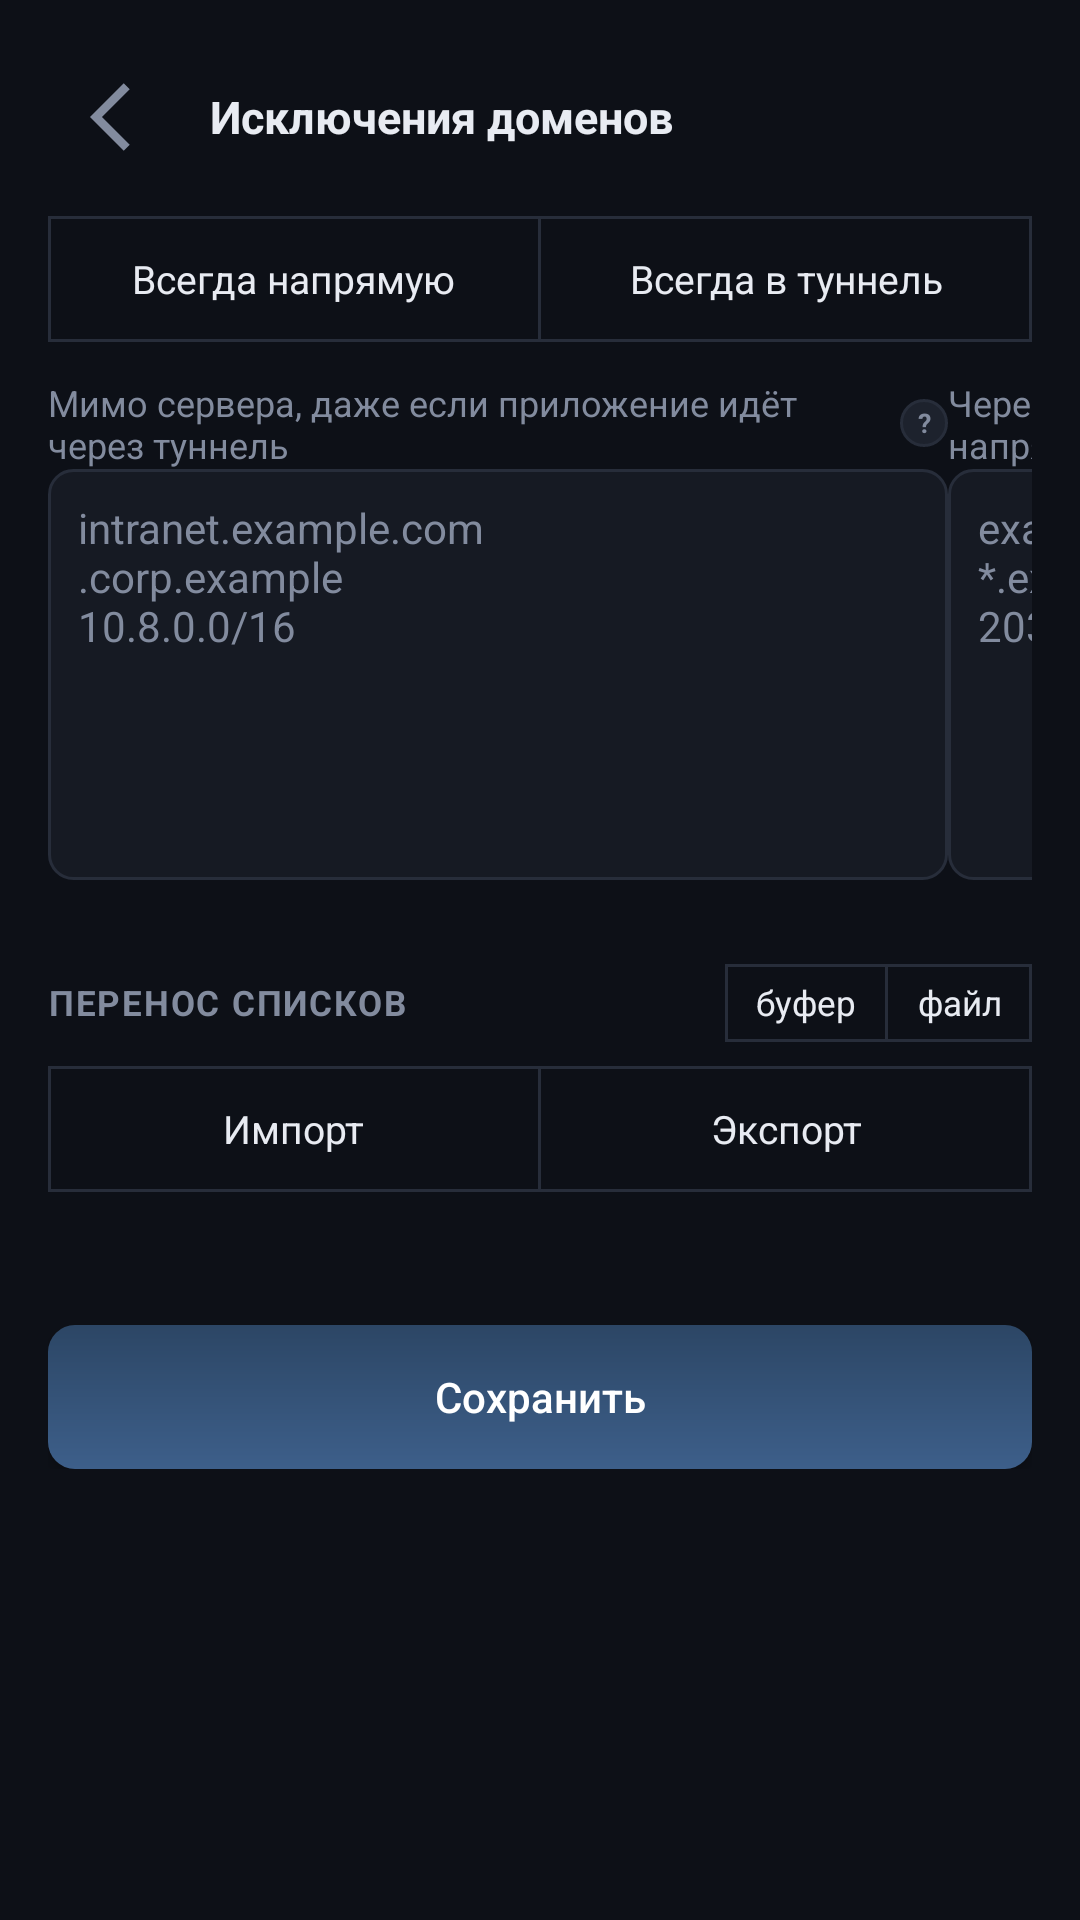

Write the Android layout XML for this screen, with the resource values it uses.
<!-- AndroidManifest.xml: application theme AppTheme -->
<!-- res/layout/activity_domains.xml -->
<?xml version="1.0" encoding="utf-8"?>
<LinearLayout xmlns:android="http://schemas.android.com/apk/res/android"
    android:id="@+id/root"
    android:layout_width="match_parent"
    android:layout_height="match_parent"
    android:orientation="vertical"
    android:background="?attr/c_bg"
    android:padding="16dp">

    <LinearLayout style="@style/HeadRow">
        <ImageView
            android:id="@+id/backFromDomains"
            style="@style/HeadIcon"
            android:src="@drawable/ic_back"
            android:contentDescription="@string/back" />

        <TextView style="@style/HeadTitle" android:text="@string/domains_title" />
    </LinearLayout>

    <ScrollView
        android:layout_width="match_parent"
        android:layout_height="0dp"
        android:layout_weight="1">
        <LinearLayout
            android:layout_width="match_parent"
            android:layout_height="wrap_content"
            android:orientation="vertical">

            <LinearLayout
                android:id="@+id/domTabs"
                android:layout_width="match_parent"
                android:layout_height="42dp"
                android:orientation="horizontal"
                android:background="@drawable/bg_outline"
                android:showDividers="middle"
                android:divider="@drawable/bg_seg_div">
                <TextView style="@style/SegItem" android:tag="direct" android:text="@string/direct" />
                <TextView style="@style/SegItem" android:tag="tunnel" android:text="@string/tunnel_label" />
            </LinearLayout>

            
            <FrameLayout
                android:id="@+id/domViewport"
                android:layout_width="match_parent"
                android:layout_height="wrap_content"
                android:clipChildren="true">
                <LinearLayout
                    android:id="@+id/domTrack"
                    android:layout_width="wrap_content"
                    android:layout_height="wrap_content"
                    android:orientation="horizontal">

                    <LinearLayout
                        android:id="@+id/paneDirect"
                        android:layout_width="300dp"
                        android:layout_height="wrap_content"
                        android:orientation="vertical">
                        <LinearLayout
                            android:layout_width="match_parent"
                            android:layout_height="wrap_content"
                            android:layout_marginTop="12dp"
                            android:gravity="center_vertical">
                            <TextView
                                android:layout_width="0dp"
                                android:layout_weight="1"
                                android:layout_height="wrap_content"
                                android:textSize="12sp"
                                android:textColor="?attr/c_dim"
                                android:text="@string/direct_sub" />
                            <TextView
                                android:id="@+id/directInfo"
                                android:layout_width="16dp"
                                android:layout_height="16dp"
                                android:background="@drawable/bg_infoq"
                                android:gravity="center"
                                android:textSize="9sp"
                                android:textStyle="bold"
                                android:textColor="?attr/c_dim"
                                android:text="?"
                                android:clickable="true"
                                android:focusable="true" />
                        </LinearLayout>
                        <EditText
                            android:id="@+id/directEdit"
                            style="@style/Field"
                            android:inputType="textMultiLine|textNoSuggestions"
                            android:minLines="7"
                            android:gravity="top"
                            android:hint="@string/direct_hint"
                            android:textColorHint="?attr/c_dim"
                            android:autofillHints="" />
                    </LinearLayout>

                    <LinearLayout
                        android:id="@+id/paneTunnel"
                        android:layout_width="300dp"
                        android:layout_height="wrap_content"
                        android:orientation="vertical">
                        <LinearLayout
                            android:layout_width="match_parent"
                            android:layout_height="wrap_content"
                            android:layout_marginTop="12dp"
                            android:gravity="center_vertical">
                            <TextView
                                android:layout_width="0dp"
                                android:layout_weight="1"
                                android:layout_height="wrap_content"
                                android:textSize="12sp"
                                android:textColor="?attr/c_dim"
                                android:text="@string/tunnel_sub" />
                            <TextView
                                android:id="@+id/tunnelInfo"
                                android:layout_width="16dp"
                                android:layout_height="16dp"
                                android:background="@drawable/bg_infoq"
                                android:gravity="center"
                                android:textSize="9sp"
                                android:textStyle="bold"
                                android:textColor="?attr/c_dim"
                                android:text="?"
                                android:clickable="true"
                                android:focusable="true" />
                        </LinearLayout>
                        <EditText
                            android:id="@+id/tunnelEdit"
                            style="@style/Field"
                            android:inputType="textMultiLine|textNoSuggestions"
                            android:minLines="7"
                            android:gravity="top"
                            android:hint="@string/tunnel_hint"
                            android:textColorHint="?attr/c_dim"
                            android:autofillHints="" />
                    </LinearLayout>
                </LinearLayout>
            </FrameLayout>

            <LinearLayout
                android:layout_width="match_parent"
                android:layout_height="wrap_content"
                android:layout_marginTop="18dp"
                android:layout_marginBottom="8dp"
                android:orientation="horizontal"
                android:gravity="center_vertical">
                <TextView style="@style/SectTitle" android:layout_marginTop="0dp"
                    android:layout_marginBottom="0dp" android:text="@string/domains_xfer" />
                <Space android:layout_width="0dp" android:layout_height="1dp" android:layout_weight="1" />
                <LinearLayout
                    android:id="@+id/xferModeSeg"
                    style="@style/XferSeg">
                    <TextView style="@style/XferSegItem" android:tag="clip" android:text="@string/xfer_clip" />
                    <TextView style="@style/XferSegItem" android:tag="file" android:text="@string/xfer_file" />
                </LinearLayout>
            </LinearLayout>
            <LinearLayout
                android:layout_width="match_parent"
                android:layout_height="42dp"
                android:orientation="horizontal"
                android:background="@drawable/bg_outline"
                android:showDividers="middle"
                android:divider="@drawable/bg_seg_div">
                <TextView android:id="@+id/domImportBtn" style="@style/SegItem" android:text="@string/import_short" />
                <TextView android:id="@+id/domExportBtn" style="@style/SegItem" android:text="@string/export_short" />
            </LinearLayout>
            <TextView
                android:id="@+id/domNote"
                android:layout_width="match_parent"
                android:layout_height="wrap_content"
                android:layout_marginTop="6dp"
                android:textSize="12sp"
                android:textColor="?attr/c_dim" />

            <androidx.appcompat.widget.AppCompatButton
                android:id="@+id/saveDomains"
                style="@style/PrimaryButton"
                android:layout_marginTop="22dp"
                android:text="@string/save" />
        </LinearLayout>
    </ScrollView>
</LinearLayout>
<!-- resources referenced by this layout -->
<resources>
  <!-- drawable bg_infoq (drawable) -->
  <?xml version="1.0" encoding="utf-8"?>
  <shape xmlns:android="http://schemas.android.com/apk/res/android" android:shape="oval">
      <solid android:color="?attr/c_card2" />
      <stroke android:width="1dp" android:color="?attr/c_line" />
  </shape>
  <!-- drawable bg_outline (drawable) -->
  <?xml version="1.0" encoding="utf-8"?>
  <shape xmlns:android="http://schemas.android.com/apk/res/android" android:shape="rectangle">
      <solid android:color="@android:color/transparent" />
      <stroke android:width="1dp" android:color="?attr/c_line" />
  </shape>
  <!-- drawable bg_seg_div (drawable) -->
  <?xml version="1.0" encoding="utf-8"?>
  <shape xmlns:android="http://schemas.android.com/apk/res/android" android:shape="rectangle">
      <size android:width="1dp" />
      <solid android:color="?attr/c_line" />
  </shape>
  <!-- drawable ic_back (drawable) -->
  <?xml version="1.0" encoding="utf-8"?>
  <vector xmlns:android="http://schemas.android.com/apk/res/android"
      android:width="22dp" android:height="22dp"
      android:viewportWidth="24" android:viewportHeight="24">
      <path android:fillColor="?attr/c_dim" android:pathData="M15.4,4.6l-1.6,-1.6l-9,9l9,9l1.6,-1.6l-7.4,-7.4z" />
  </vector>
  <string name="back">Назад</string>
  <string name="direct">Всегда напрямую</string>
  <string name="direct_hint">intranet.example.com\n.corp.example\n10.8.0.0/16</string>
  <string name="direct_sub">Мимо сервера, даже если приложение идёт через туннель</string>
  <string name="domains_title">Исключения доменов</string>
  <string name="domains_xfer">Перенос списков</string>
  <string name="export_short">Экспорт</string>
  <string name="import_short">Импорт</string>
  <string name="save">Сохранить</string>
  <string name="tunnel_hint">example.org\n*.example.net\n203.0.113.0/24</string>
  <string name="tunnel_label">Всегда в туннель</string>
  <string name="tunnel_sub">Через сервер, даже если домен попал в «Всегда напрямую»</string>
  <string name="xfer_clip">буфер</string>
  <string name="xfer_file">файл</string>
  <style name="HeadRow">
          <item name="android:layout_width">match_parent</item>
          <item name="android:layout_height">wrap_content</item>
          <item name="android:orientation">horizontal</item>
          <item name="android:gravity">center_vertical</item>
          <item name="android:paddingBottom">10dp</item>
      </style>
  <!-- drawable bg_field (drawable) -->
  <?xml version="1.0" encoding="utf-8"?>
  <shape xmlns:android="http://schemas.android.com/apk/res/android" android:shape="rectangle">
      <solid android:color="?attr/c_card" />
      <stroke android:width="1dp" android:color="?attr/c_line" />
      <corners android:radius="8dp" />
  </shape>
  <!-- drawable bg_button_primary (drawable) -->
  <?xml version="1.0" encoding="utf-8"?>
  <shape xmlns:android="http://schemas.android.com/apk/res/android" android:shape="rectangle">
      <gradient android:startColor="?attr/c_accent_muted" android:endColor="?attr/c_accent_muted_dark"
          android:angle="90" />
      <corners android:radius="9dp" />
  </shape>
  <color name="bg">#0d1017</color>
  <color name="text">#e8ebf2</color>
  <color name="accent_muted">#3d5f8a</color>
  <color name="card">#161a23</color>
  <color name="card2">#1d222d</color>
  <color name="line">#272d3a</color>
  <color name="dim">#828b9e</color>
  <color name="accent">#4c8dff</color>
  <color name="accent_muted_dark">#2c4665</color>
  <color name="ok">#2fbf71</color>
  <color name="warn">#e8b339</color>
  <color name="err">#e5484d</color>
  <color name="err_muted">#8a3d3d</color>
  <color name="err_muted_dark">#652c2c</color>
  <color name="logo">@color/accent_muted</color>
</resources>
